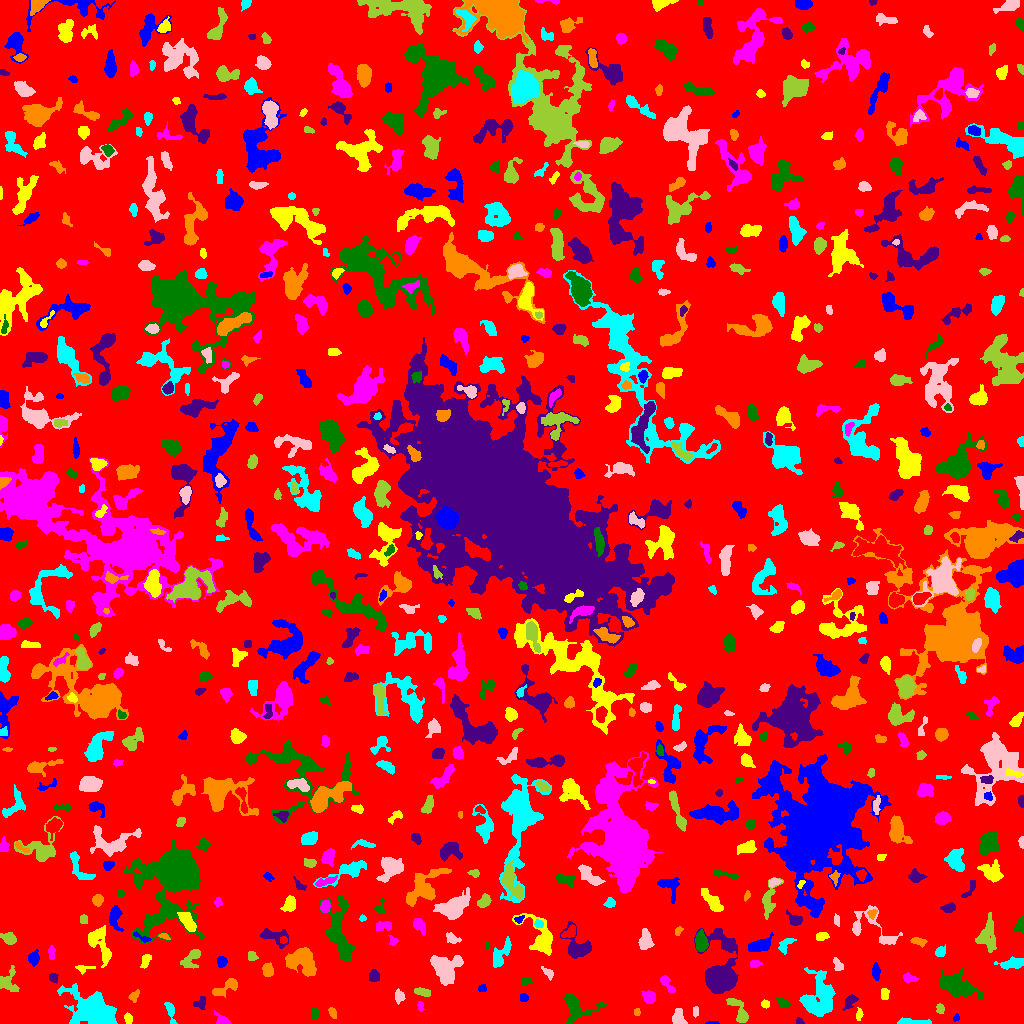

Data behind this chart, as committed beside it:
ID, X, Y, A, B, theta, total_flux, mu_max, mu_median, mu_mean, R_fwhm, R_e, R10, R90, x_start, x_end, y_start, y_end, area, greylevel
0, 509.2, 506.7, 297.4, 295.1, 0.4836, 1155982, 13.0, 1.0, 1.483, 16.33, 226.5, 86.29, 373.5, 0, 1023, 0, 1023, 779313, 1.483
1, 712.2, 0.5312, 3.423, 0.6115, -0.003272, 32.0, 2.0, 1.0, 0.8205, 2.932, 1.784, 0.5642, 2.706, 705, 719, 0, 2, 39, 5.821
2, 859.1, 8.818, 2.856, 1.582, 1.43, 99.0, 3.0, 1.0, 1.356, 3.09, 2.646, 0.9772, 4.184, 856, 863, 3, 16, 73, 6.356
3, 222.3, 3.17, 3.988, 2.236, -0.5438, 352.0, 6.0, 3.0, 2.933, 4.652, 3.385, 1.382, 5.232, 214, 231, 0, 13, 120, 5.933
4, 314.3, 10.51, 2.931, 1.506, 1.458, 99.0, 2.0, 1.0, 1.222, 4.442, 2.764, 1.128, 4.068, 311, 318, 4, 15, 81, 5.222
5, 799.7, 1.714, 1.866, 1.487, -0.5787, 98.0, 6.0, 2.0, 2.042, 2.185, 1.871, 0.5642, 3.192, 796, 804, 0, 6, 48, 6.042
6, 332.3, 10.87, 2.977, 1.66, -1.079, 177.0, 4.0, 2.0, 2.269, 4.107, 2.821, 1.128, 4.334, 328, 336, 5, 16, 78, 5.269
7, 916.6, 1.044, 8.383, 1.055, -0.01588, 342.0, 6.0, 2.0, 2.124, 4.37, 3.338, 1.262, 5.499, 897, 931, 0, 6, 161, 6.124
8, 678.5, 6.55, 4.357, 3.012, -1.356, 538.0, 5.0, 3.0, 3.092, 6.333, 4.442, 1.784, 6.628, 672, 687, 0, 15, 174, 6.092
9, 739.9, 11.11, 7.478, 3.039, -1.076, 878.0, 10.0, 3.0, 3.351, 4.618, 4.549, 1.693, 7.653, 726, 748, 1, 25, 262, 6.351
10, 1012, 7.042, 3.374, 2.407, 0.03053, 289.0, 5.0, 1.0, 1.474, 3.827, 3.478, 1.382, 5.781, 1001, 1023, 0, 13, 196, 5.474
11, 956.3, 5.456, 1.863, 1.34, 0.6595, 57.0, 3.0, 1.0, 1.267, 2.523, 2.034, 0.7979, 3.09, 953, 959, 2, 10, 45, 5.267
12, 128.3, 5.375, 2.237, 1.566, -0.9375, 64.0, 3.0, 1.0, 0.7805, 2.111, 2.257, 0.7979, 3.656, 124, 132, 0, 11, 82, 5.78
13, 420, 17.66, 2.457, 1.259, 1.568, 128.0, 5.0, 2.0, 2.207, 2.706, 2.185, 0.7979, 3.478, 417, 424, 12, 22, 58, 6.207
14, 573.9, 17.76, 7.054, 6.273, -0.9762, 1051, 8.0, 1.0, 2.241, 6.482, 5.232, 2.111, 8.538, 564, 606, 0, 30, 469, 6.241
15, 200.5, 21.35, 3.325, 2.219, 0.7898, 217.0, 5.0, 2.0, 1.808, 3.338, 3.09, 1.128, 4.918, 193, 205, 14, 27, 120, 5.808
16, 637.5, 11.42, 2.223, 1.372, 1.545, 66.0, 2.0, 1.5, 1.375, 3.656, 2.257, 0.9772, 3.338, 634, 640, 8, 15, 48, 6.375
17, 170.6, 11.9, 6.119, 1.848, -1.305, 381.0, 6.0, 3.0, 2.683, 4.853, 3.785, 1.493, 5.809, 164, 177, 0, 21, 142, 5.683
18, 695.6, 11.78, 2.489, 1.484, 1.501, 85.0, 2.0, 2.0, 1.393, 4.068, 2.585, 1.128, 3.7, 693, 698, 6, 17, 61, 5.393
19, 940.1, 14.22, 2.423, 1.743, -1.216, 137.0, 4.0, 2.0, 1.779, 3.7, 2.585, 0.9772, 4.107, 936, 944, 10, 20, 77, 5.779
20, 372.7, 9.748, 7.435, 3.534, -0.3201, 651.0, 6.0, 2.0, 2.333, 5.971, 5.323, 1.954, 8.215, 359, 388, 0, 21, 279, 5.333
21, 523.6, 25.98, 2.179, 1.928, -0.1682, 218.0, 5.0, 3.0, 3.159, 3.742, 2.706, 1.128, 4.068, 520, 528, 22, 30, 69, 6.159
22, 764.8, 19.46, 1.832, 1.628, -0.2039, 79.0, 3.0, 1.0, 1.215, 2.764, 2.185, 0.7979, 3.523, 761, 769, 15, 24, 65, 5.215
23, 649, 26.33, 3.119, 2.83, -0.638, 620.0, 8.0, 4.0, 4.052, 5.232, 3.827, 1.493, 5.917, 641, 655, 20, 33, 153, 13.05
24, 782.9, 20.57, 3.386, 2.07, -0.5784, 268.0, 5.0, 2.0, 2.459, 3.868, 3.338, 1.262, 5.171, 776, 790, 16, 26, 109, 5.459
25, 849.9, 22.22, 4.274, 2.312, 0.8836, 366.0, 6.0, 2.0, 2.577, 4.618, 3.785, 1.382, 5.836, 842, 858, 13, 29, 142, 5.577
26, 134.2, 27.32, 3.389, 2.06, 1.043, 180.0, 4.0, 2.0, 1.915, 4.549, 3.192, 1.262, 4.787, 128, 139, 21, 34, 94, 5.915
27, 93.54, 12.57, 11.48, 7.316, -0.4168, 6660, 16.0, 5.0, 5.337, 9.982, 10.14, 3.909, 16.45, 57, 117, 0, 40, 1248, 8.337
28, 399.2, 27.04, 3.187, 2.154, -1.489, 373.0, 6.0, 3.0, 3.301, 4.754, 3.29, 1.382, 5.078, 395, 405, 19, 35, 113, 6.301
29, 423.2, 31.33, 3.647, 1.707, -0.2381, 236.0, 6.0, 2.0, 1.903, 3.742, 3.141, 1.128, 4.983, 414, 430, 27, 36, 124, 5.903
30, 44.52, 26.96, 4.387, 2.065, 1.298, 496.0, 8.0, 3.0, 3.139, 4.222, 3.478, 1.382, 5.698, 39, 51, 16, 35, 158, 7.139
31, 482.2, 34.93, 2.045, 1.691, 1.477, 74.0, 2.0, 1.0, 1.194, 3.989, 2.394, 0.9772, 3.656, 478, 486, 32, 39, 62, 5.194
32, 884.7, 29.29, 3.124, 1.852, 1.526, 169.0, 3.0, 2.0, 1.817, 4.406, 3.038, 1.262, 4.583, 881, 889, 24, 35, 93, 5.817
33, 666.6, 40.61, 5.926, 1.776, -0.9378, 176.0, 4.0, 1.0, 1.257, 4.184, 2.932, 1.128, 4.72, 660, 675, 31, 48, 140, 9.257
34, 526, 42.35, 2.707, 1.725, -0.1083, 128.0, 3.0, 1.0, 1.542, 3.613, 2.706, 1.128, 4.26, 521, 532, 38, 46, 83, 5.542
35, 53.33, 45.72, 2.461, 1.943, -1.096, 178.0, 4.0, 2.0, 2.198, 4.146, 2.764, 1.128, 4.26, 49, 58, 40, 50, 81, 6.198
36, 226.5, 36.02, 8.309, 2.707, 0.4706, 558.0, 7.0, 2.0, 2.345, 3.29, 4.687, 1.596, 7.59, 212, 237, 26, 45, 238, 5.345
37, 819.1, 25.04, 10.77, 7.94, 1.503, 3164, 8.0, 3.0, 3.465, 11.27, 9.271, 3.656, 14.77, 799, 835, 7, 56, 913, 6.465
38, 548.2, 50.3, 3.469, 1.745, -0.791, 165.0, 4.0, 2.0, 1.755, 4.222, 2.877, 1.128, 4.442, 541, 553, 43, 57, 94, 5.755
39, 8.353, 41.56, 6.117, 4.337, 1.528, 747.0, 9.0, 3.0, 2.884, 3.385, 5.046, 1.784, 8.078, 0, 19, 32, 58, 259, 5.884
40, 631.7, 43.59, 17.47, 9.54, -0.2345, 9904, 20.0, 4.0, 5.202, 9.674, 11.01, 4.146, 20.23, 592, 679, 0, 67, 1904, 8.202
41, 875.7, 51.08, 3.482, 1.791, -1.474, 265.0, 6.0, 2.0, 2.137, 3.989, 3.192, 1.128, 5.078, 872, 880, 43, 61, 124, 7.137
42, 83.65, 55.29, 5.112, 1.808, 0.052, 203.0, 4.0, 2.0, 2.093, 4.687, 3.192, 1.262, 4.886, 75, 95, 49, 58, 97, 5.093
43, 909.1, 44.97, 3.206, 1.974, -0.1742, 132.0, 3.0, 1.0, 1.211, 3.656, 2.985, 1.128, 4.652, 903, 918, 41, 51, 109, 5.211
44, 957.3, 37.41, 10.21, 4.862, -0.3895, 2256, 7.0, 3.0, 3.403, 10.06, 8.195, 3.29, 12.68, 939, 982, 24, 55, 663, 6.403
45, 373.7, 47.32, 2.821, 2.382, 1.529, 247.0, 5.0, 2.0, 2.058, 3.868, 3.338, 1.262, 5.171, 369, 379, 42, 54, 120, 6.058
46, 267.6, 53.21, 3.323, 2.517, -1.381, 608.0, 8.0, 5.0, 4.343, 5.262, 3.785, 1.596, 5.585, 262, 273, 47, 61, 140, 7.343
47, 1014, 59.98, 6.805, 2.282, 0.09581, 743.0, 9.0, 3.0, 3.203, 3.989, 4.478, 1.693, 7.378, 994, 1023, 54, 67, 232, 6.203
48, 445.7, 54.74, 7.048, 6.476, -0.8903, 3172, 13.0, 5.0, 5.149, 7.899, 7.506, 2.932, 11.81, 430, 463, 38, 68, 616, 8.149
49, 191.6, 65.08, 6.47, 3.441, 0.8641, 555.0, 5.0, 2.0, 2.362, 4.983, 4.754, 1.871, 7.527, 180, 200, 55, 74, 235, 5.362
50, 563.6, 55.71, 2.064, 1.489, -1.159, 58.0, 3.0, 1.0, 1.074, 2.111, 1.954, 0.5642, 3.338, 560, 567, 50, 60, 54, 5.074
51, 221.2, 62.1, 2.535, 2.14, -1.519, 139.0, 3.0, 1.0, 1.337, 3.656, 2.932, 1.128, 4.687, 217, 227, 56, 67, 104, 5.337
52, 146.1, 63.64, 3.871, 1.919, 1.093, 166.0, 3.0, 1.0, 1.443, 4.107, 3.192, 1.262, 5.015, 140, 151, 55, 69, 115, 5.443
53, 754.7, 59.24, 2.744, 1.637, 0.1412, 132.0, 4.0, 1.0, 1.671, 3.432, 2.523, 0.9772, 4.26, 750, 762, 56, 63, 79, 5.671
54, 340.3, 88.61, 17.38, 5.496, -1.404, 2923, 10.0, 3.0, 3.419, 8.849, 8.74, 3.338, 14.06, 319, 355, 63, 128, 855, 6.419
55, 718.4, 45.71, 10.35, 6.053, -1.546, 11443, 53.0, 4.0, 10.17, 6.887, 6.887, 2.646, 13.01, 694, 738, 30, 95, 1125, 13.17
56, 301.9, 62.98, 7.61, 6.08, -0.5335, 3088, 11.0, 5.0, 5.216, 9.184, 7.838, 3.09, 12.1, 285, 316, 47, 76, 592, 7.216
57, 499.6, 67.7, 8.023, 3.041, 1.002, 685.0, 7.0, 2.0, 2.346, 5.078, 4.72, 1.784, 7.506, 493, 511, 56, 87, 292, 6.346
58, 838.4, 58.11, 3.626, 2.121, -1.013, 175.0, 5.0, 1.0, 1.667, 2.459, 3.141, 1.128, 5.232, 833, 843, 53, 66, 105, 5.667
59, 252.1, 67.33, 2.502, 2.156, -1.101, 200.0, 4.0, 2.0, 2.353, 4.37, 2.932, 1.128, 4.478, 248, 258, 63, 72, 85, 5.353
... 726 more rows
